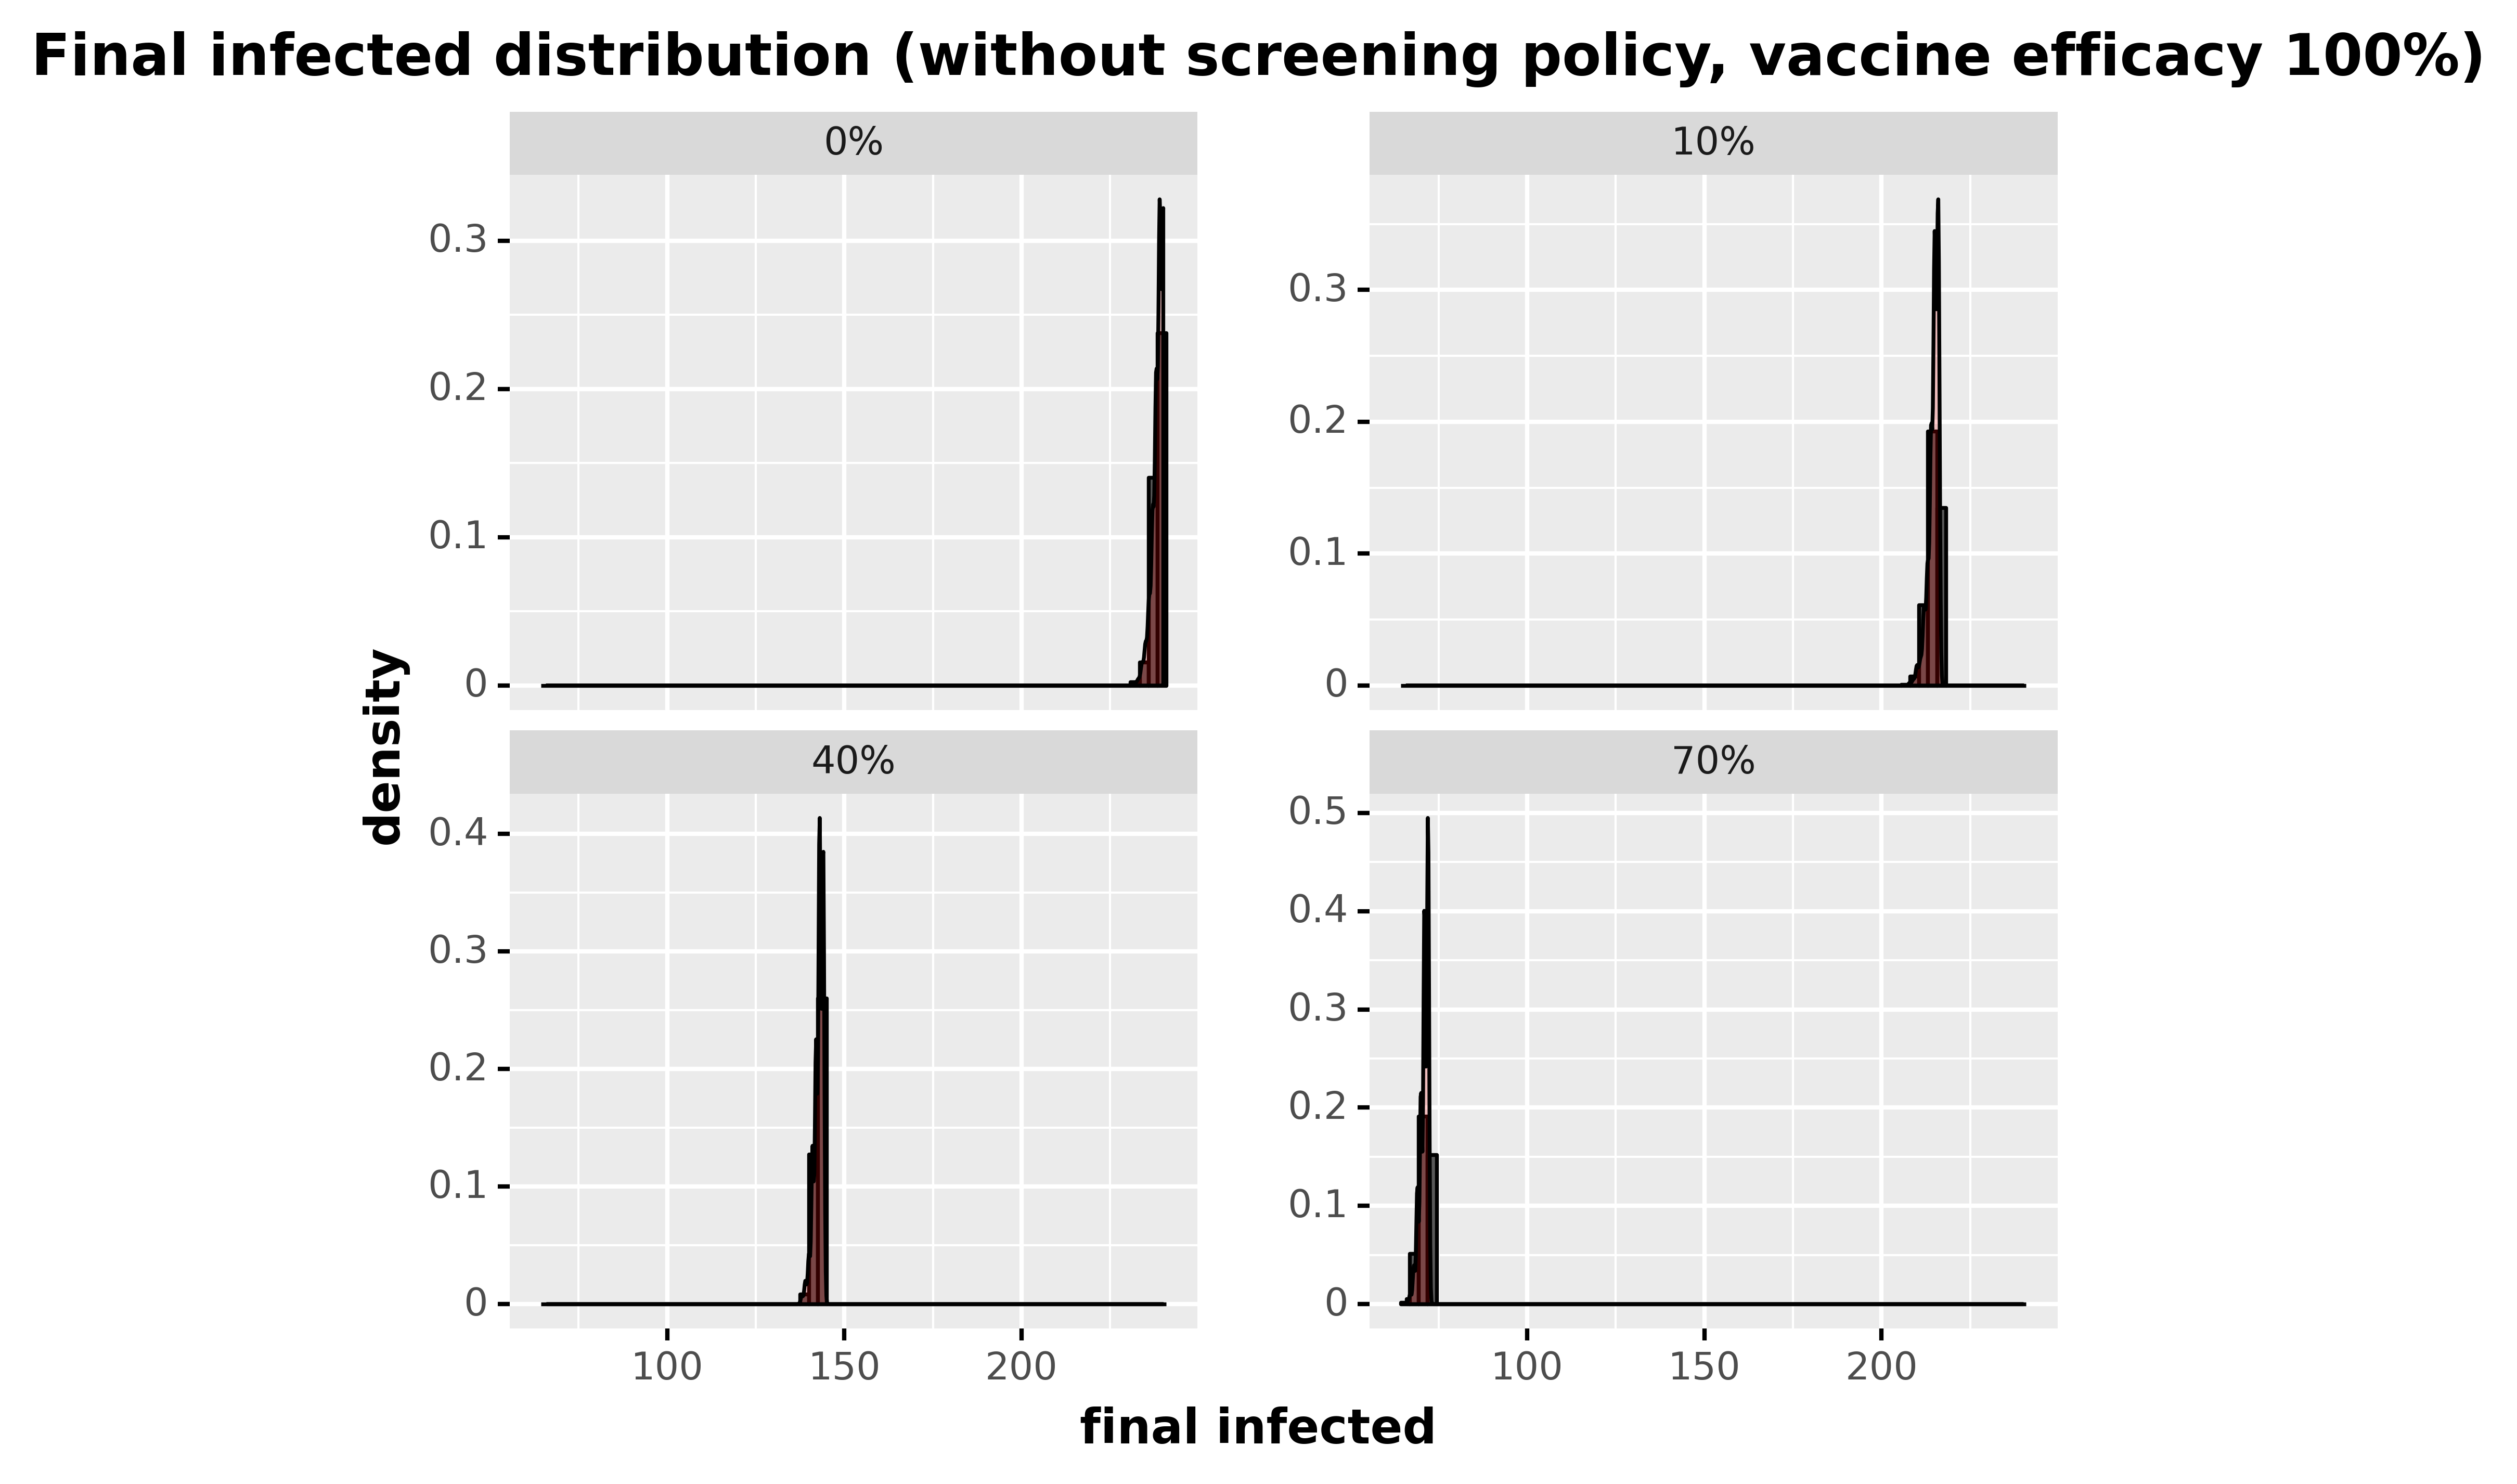

The file beside this chart, header and first rows:
, day, final_infected, type_pretty
60, 60, 239, 0%
121, 60, 238, 0%
182, 60, 238, 0%
243, 60, 238, 0%
304, 60, 238, 0%
365, 60, 239, 0%
426, 60, 240, 0%
487, 60, 238, 0%
548, 60, 240, 0%
609, 60, 237, 0%
670, 60, 240, 0%
731, 60, 240, 0%
792, 60, 238, 0%
853, 60, 238, 0%
914, 60, 240, 0%
975, 60, 239, 0%
1036, 60, 237, 0%
1097, 60, 240, 0%
1158, 60, 239, 0%
1219, 60, 239, 0%
1280, 60, 239, 0%
1341, 60, 240, 0%
1402, 60, 240, 0%
1463, 60, 237, 0%
1524, 60, 240, 0%
1585, 60, 238, 0%
1646, 60, 238, 0%
1707, 60, 238, 0%
1768, 60, 239, 0%
1829, 60, 237, 0%
1890, 60, 239, 0%
1951, 60, 239, 0%
2012, 60, 239, 0%
2073, 60, 237, 0%
2134, 60, 240, 0%
2195, 60, 237, 0%
2256, 60, 238, 0%
2317, 60, 240, 0%
2378, 60, 237, 0%
2439, 60, 238, 0%
2500, 60, 238, 0%
2561, 60, 239, 0%
2622, 60, 239, 0%
2683, 60, 236, 0%
2744, 60, 239, 0%
2805, 60, 239, 0%
2866, 60, 239, 0%
2927, 60, 239, 0%
2988, 60, 240, 0%
3049, 60, 238, 0%
3110, 60, 238, 0%
3171, 60, 239, 0%
3232, 60, 240, 0%
3293, 60, 235, 0%
3354, 60, 239, 0%
3415, 60, 238, 0%
3476, 60, 240, 0%
3537, 60, 238, 0%
3598, 60, 239, 0%
3659, 60, 237, 0%
... 1,940 more rows
